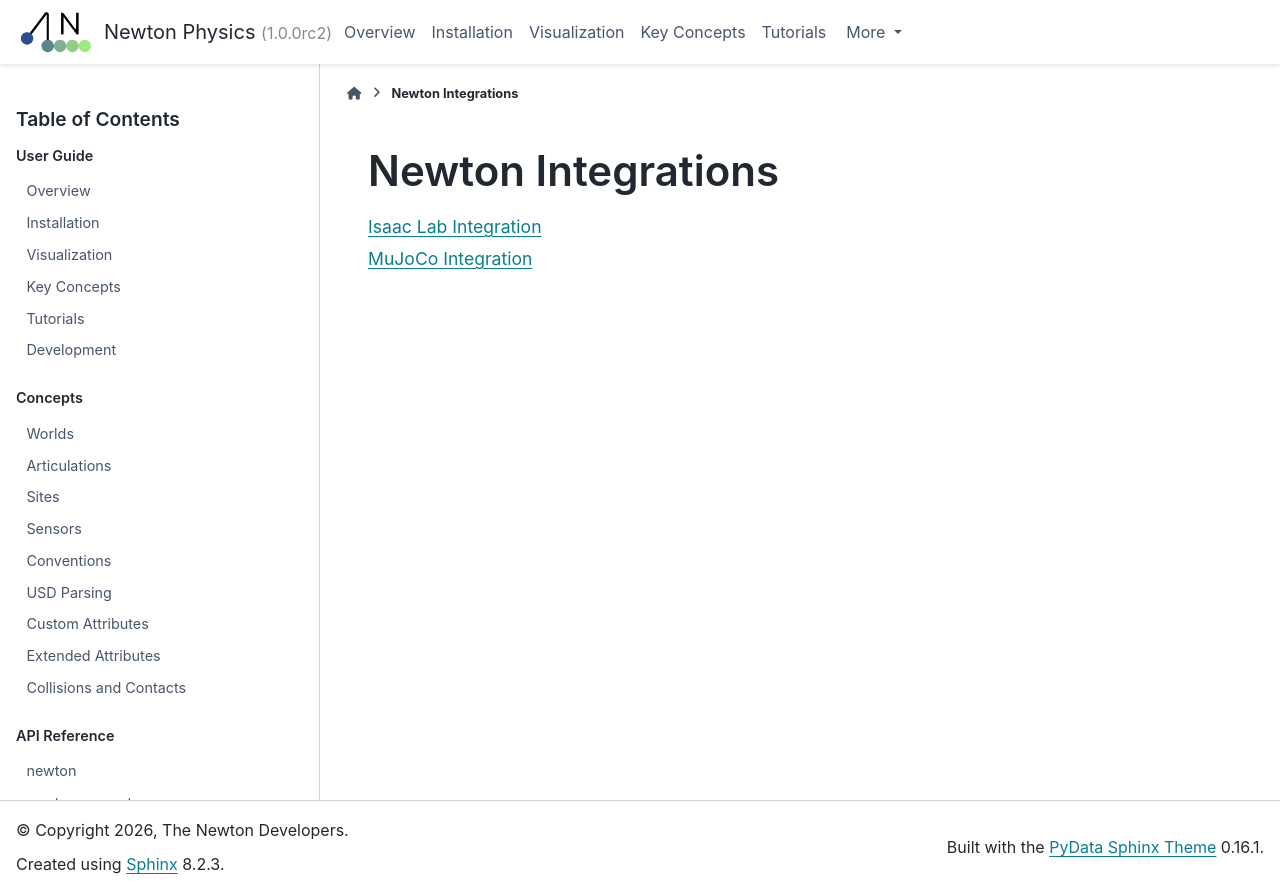

repository: wkzMagician/newton-mcp · page: latest/integrations/index.html · generator: sphinx

Newton Integrations
====================

.. toctree::
    :maxdepth: 1

    isaac-lab
    mujoco
